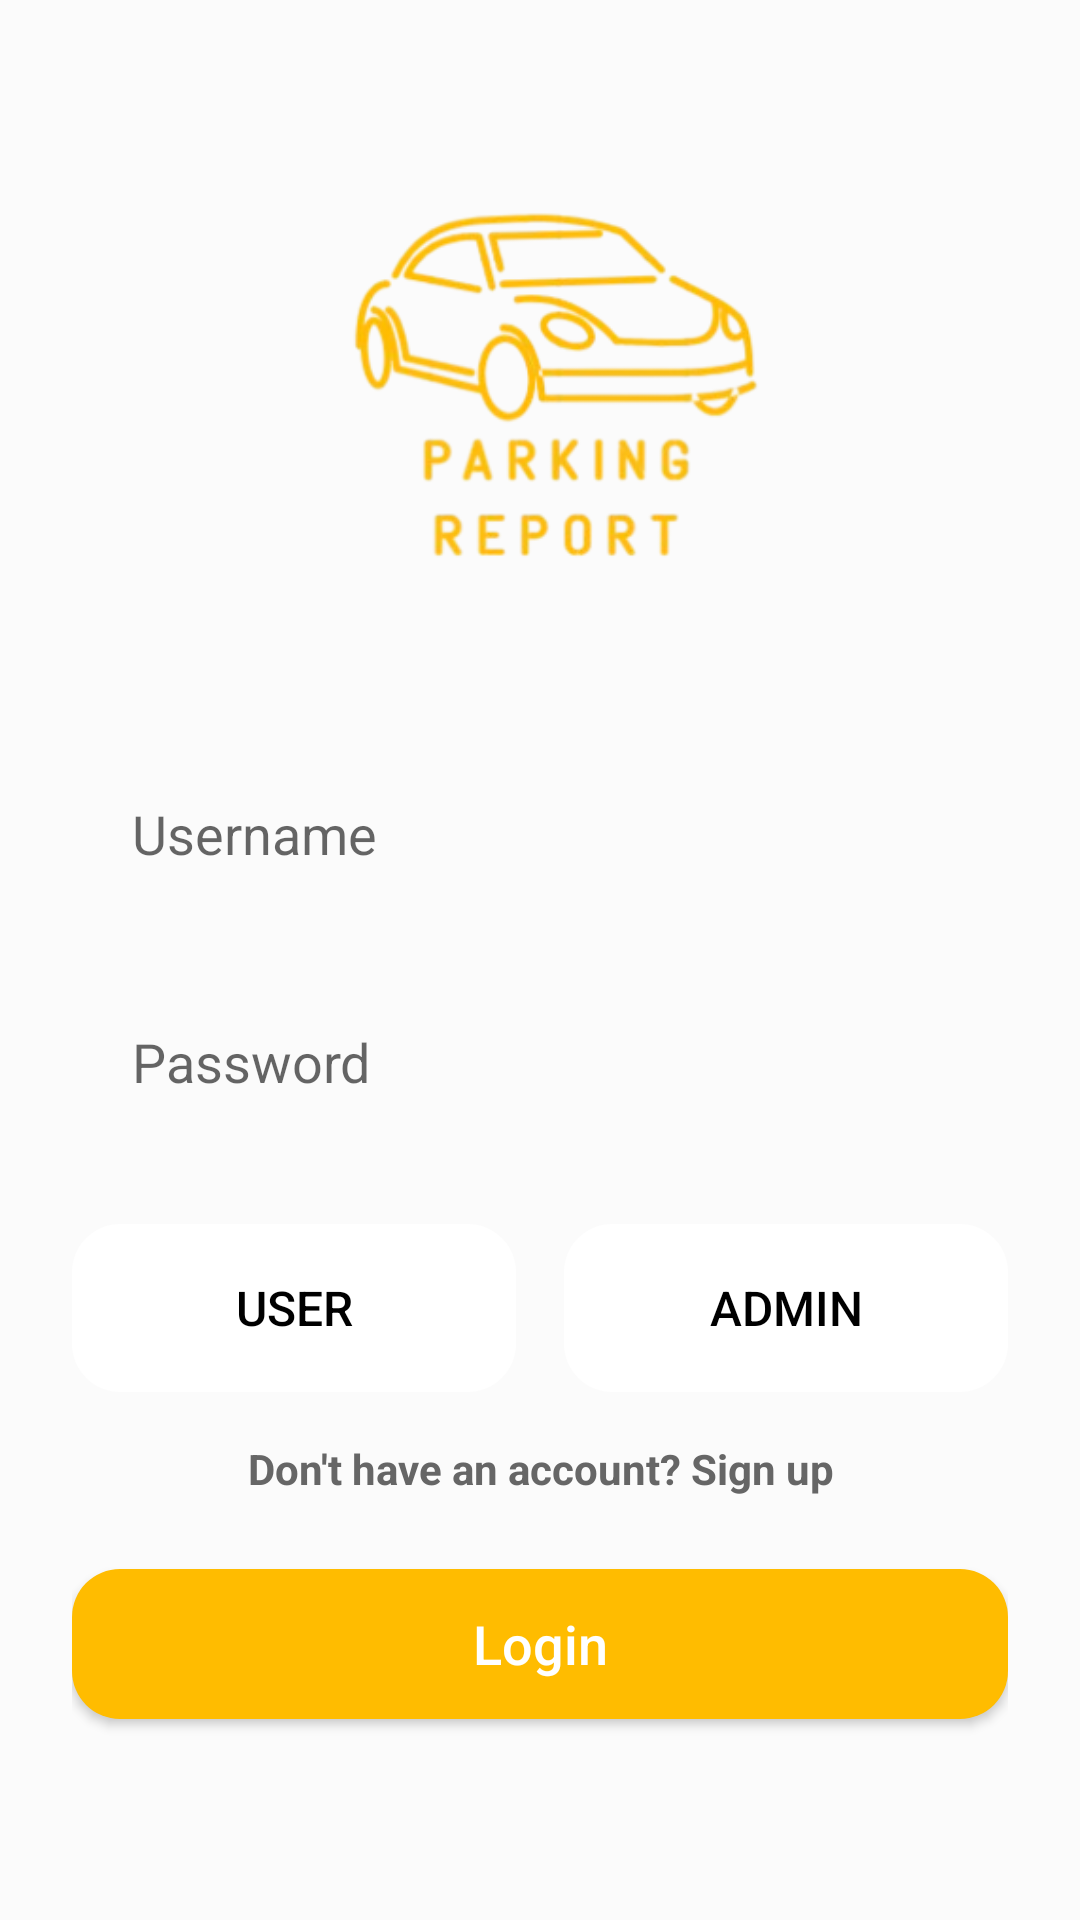

The Android layout XML behind this screen, and the referenced resources:
<!-- AndroidManifest.xml: application theme Theme.ParkingReport -->
<!-- res/layout/activity_main.xml -->
<?xml version="1.0" encoding="utf-8"?>
<ScrollView
    xmlns:android="http://schemas.android.com/apk/res/android"
    xmlns:app="http://schemas.android.com/apk/res-auto"
    xmlns:tools="http://schemas.android.com/tools"
    android:id="@+id/scrollView"
    android:layout_width="match_parent"
    android:layout_height="match_parent"
    android:fillViewport="true"
    android:background="#FBFBFB"
    tools:context=".ui.login.MainActivity">

    
    <androidx.constraintlayout.widget.ConstraintLayout
        android:id="@+id/main"
        android:layout_width="match_parent"
        android:layout_height="wrap_content"
        android:padding="24dp">

        
        <ImageView
            android:id="@+id/imageViewProfile"
            android:layout_width="160dp"
            android:layout_height="160dp"
            android:layout_marginTop="32dp"
            android:contentDescription="@string/logo_picture"
            android:src="@drawable/logo"
            android:scaleType="centerCrop"
            app:layout_constraintTop_toTopOf="parent"
            app:layout_constraintStart_toStartOf="parent"
            app:layout_constraintEnd_toEndOf="parent" />

        
        <EditText
            android:id="@+id/editTextUsername"
            android:layout_width="0dp"
            android:layout_height="60dp"
            android:layout_marginTop="32dp"
            android:autofillHints=""
            android:background="@drawable/edit_text_background"
            android:hint="@string/username_for_main"
            android:paddingStart="20dp"
            android:paddingEnd="20dp"
            android:textSize="18sp"
            android:inputType="textEmailAddress"
            android:singleLine="true"
            android:imeOptions="actionNext"
            app:layout_constraintTop_toBottomOf="@id/imageViewProfile"
            app:layout_constraintStart_toStartOf="parent"
            app:layout_constraintEnd_toEndOf="parent" />

        
        <EditText
            android:id="@+id/editTextPassword"
            android:layout_width="0dp"
            android:layout_height="60dp"
            android:layout_marginTop="16dp"
            android:autofillHints=""
            android:background="@drawable/edit_text_background"
            android:hint="@string/password_for_main"
            android:paddingStart="20dp"
            android:paddingEnd="20dp"
            android:textSize="18sp"
            android:inputType="textPassword"
            android:singleLine="true"
            android:imeOptions="actionDone"
            app:layout_constraintTop_toBottomOf="@id/editTextUsername"
            app:layout_constraintStart_toStartOf="parent"
            app:layout_constraintEnd_toEndOf="parent" />

        
        <LinearLayout
            android:id="@+id/loginToggleGroup"
            android:layout_width="match_parent"
            android:layout_height="wrap_content"
            android:layout_marginTop="24dp"
            android:orientation="horizontal"
            android:gravity="center"
            android:baselineAligned="false"
            app:layout_constraintTop_toBottomOf="@id/editTextPassword"
            app:layout_constraintStart_toStartOf="parent"
            app:layout_constraintEnd_toEndOf="parent">

            
            <ToggleButton
                android:id="@+id/toggleButtonUser"
                android:layout_width="0dp"
                android:layout_height="56dp"
                android:layout_weight="1"
                android:textOn="@string/user_for_main"
                android:textOff="@string/user_for_main"
                android:background="@drawable/toggle_button_background"
                android:textColor="@color/black"
                android:textSize="16sp"
                android:gravity="center"
                android:stateListAnimator="@null"
                android:elevation="0dp"/>

            
            <View
                android:layout_width="16dp"
                android:layout_height="0dp" />

            
            <ToggleButton
                android:id="@+id/toggleButtonAdmin"
                android:layout_width="0dp"
                android:layout_height="56dp"
                android:layout_weight="1"
                android:textOn="@string/admin_for_main_2"
                android:textOff="@string/admin_for_main_2"
                android:background="@drawable/toggle_button_background"
                android:textColor="@color/black"
                android:textSize="16sp"
                android:gravity="center"
                android:stateListAnimator="@null"
                android:elevation="0dp"/>
        </LinearLayout>

        
        <TextView
            android:id="@+id/textViewSignUp"
            android:layout_width="wrap_content"
            android:layout_height="wrap_content"
            android:layout_marginTop="16dp"
            android:text="@string/sign_up"
            android:textSize="14sp"
            android:textColor="#666666"
            android:textStyle="bold"
            android:gravity="center"
            app:layout_constraintTop_toBottomOf="@id/loginToggleGroup"
            app:layout_constraintStart_toStartOf="parent"
            app:layout_constraintEnd_toEndOf="parent" />

        
        <Button
            android:id="@+id/buttonLogin"
            android:layout_width="0dp"
            android:layout_height="50dp"
            android:layout_marginTop="24dp"
            android:background="@drawable/button_login_background"
            android:text="@string/login"
            android:textAllCaps="false"
            android:textColor="#FFFFFF"
            android:textSize="18sp"
            app:layout_constraintTop_toBottomOf="@id/textViewSignUp"
            app:layout_constraintStart_toStartOf="parent"
            app:layout_constraintEnd_toEndOf="parent" />

    </androidx.constraintlayout.widget.ConstraintLayout>
</ScrollView>
<!-- resources referenced by this layout -->
<resources>
  <color name="black">#FF000000</color>
  <!-- drawable button_login_background (drawable) -->
  <?xml version="1.0" encoding="utf-8"?>
  <selector xmlns:android="http://schemas.android.com/apk/res/android">
  
      <item android:state_pressed="true">
          <shape android:shape="rectangle">
              <solid android:color="#E6A800"/> 
              <corners android:radius="16dp"/>
          </shape>
      </item>
  
      <item>
          <shape android:shape="rectangle">
              <solid android:color="#FFBC00"/> 
              <corners android:radius="16dp"/>
          </shape>
      </item>
  
  </selector>
  <!-- drawable logo: png bitmap (drawable, 43626 bytes) -->
  <!-- drawable toggle_button_background (drawable) -->
  <?xml version="1.0" encoding="utf-8"?>
  <selector xmlns:android="http://schemas.android.com/apk/res/android">
  
      
      <item android:state_checked="true">
          <shape android:shape="rectangle">
              <solid android:color="#FFE0B2"/> 
              <corners android:radius="16dp"/>
          </shape>
      </item>
  
      
      <item>
          <shape android:shape="rectangle">
              <solid android:color="#FFFFFF"/> 
              <corners android:radius="16dp"/>
          </shape>
      </item>
  
  </selector>
  <string name="admin_for_main_2">Admin</string>
  <string name="login">Login</string>
  <string name="logo_picture">logo_picture</string>
  <string name="password_for_main">Password</string>
  <string name="sign_up">Don\'t have an account? Sign up</string>
  <string name="user_for_main">User</string>
  <string name="username_for_main">Username</string>
  <style name="Theme.ParkingReport" parent="Theme.MaterialComponents.DayNight.NoActionBar">
  
  
      
          <item name="colorPrimary">@color/purple_500</item>
          <item name="colorPrimaryVariant">@color/purple_700</item>
          <item name="colorOnPrimary">@color/white</item>
          
          <item name="colorSecondary">@color/teal_200</item>
          <item name="colorSecondaryVariant">@color/teal_700</item>
          <item name="colorOnSecondary">@color/black</item>
          
          <item name="android:statusBarColor">?attr/colorPrimaryVariant</item>
          
      </style>
  <color name="purple_500">#FFFFC107</color>
  <color name="purple_700">#FFFFA000</color>
  <color name="white">#FFFFFFFF</color>
  <color name="teal_200">#FFFFC107</color>
  <color name="teal_700">#FF018786</color>
</resources>
